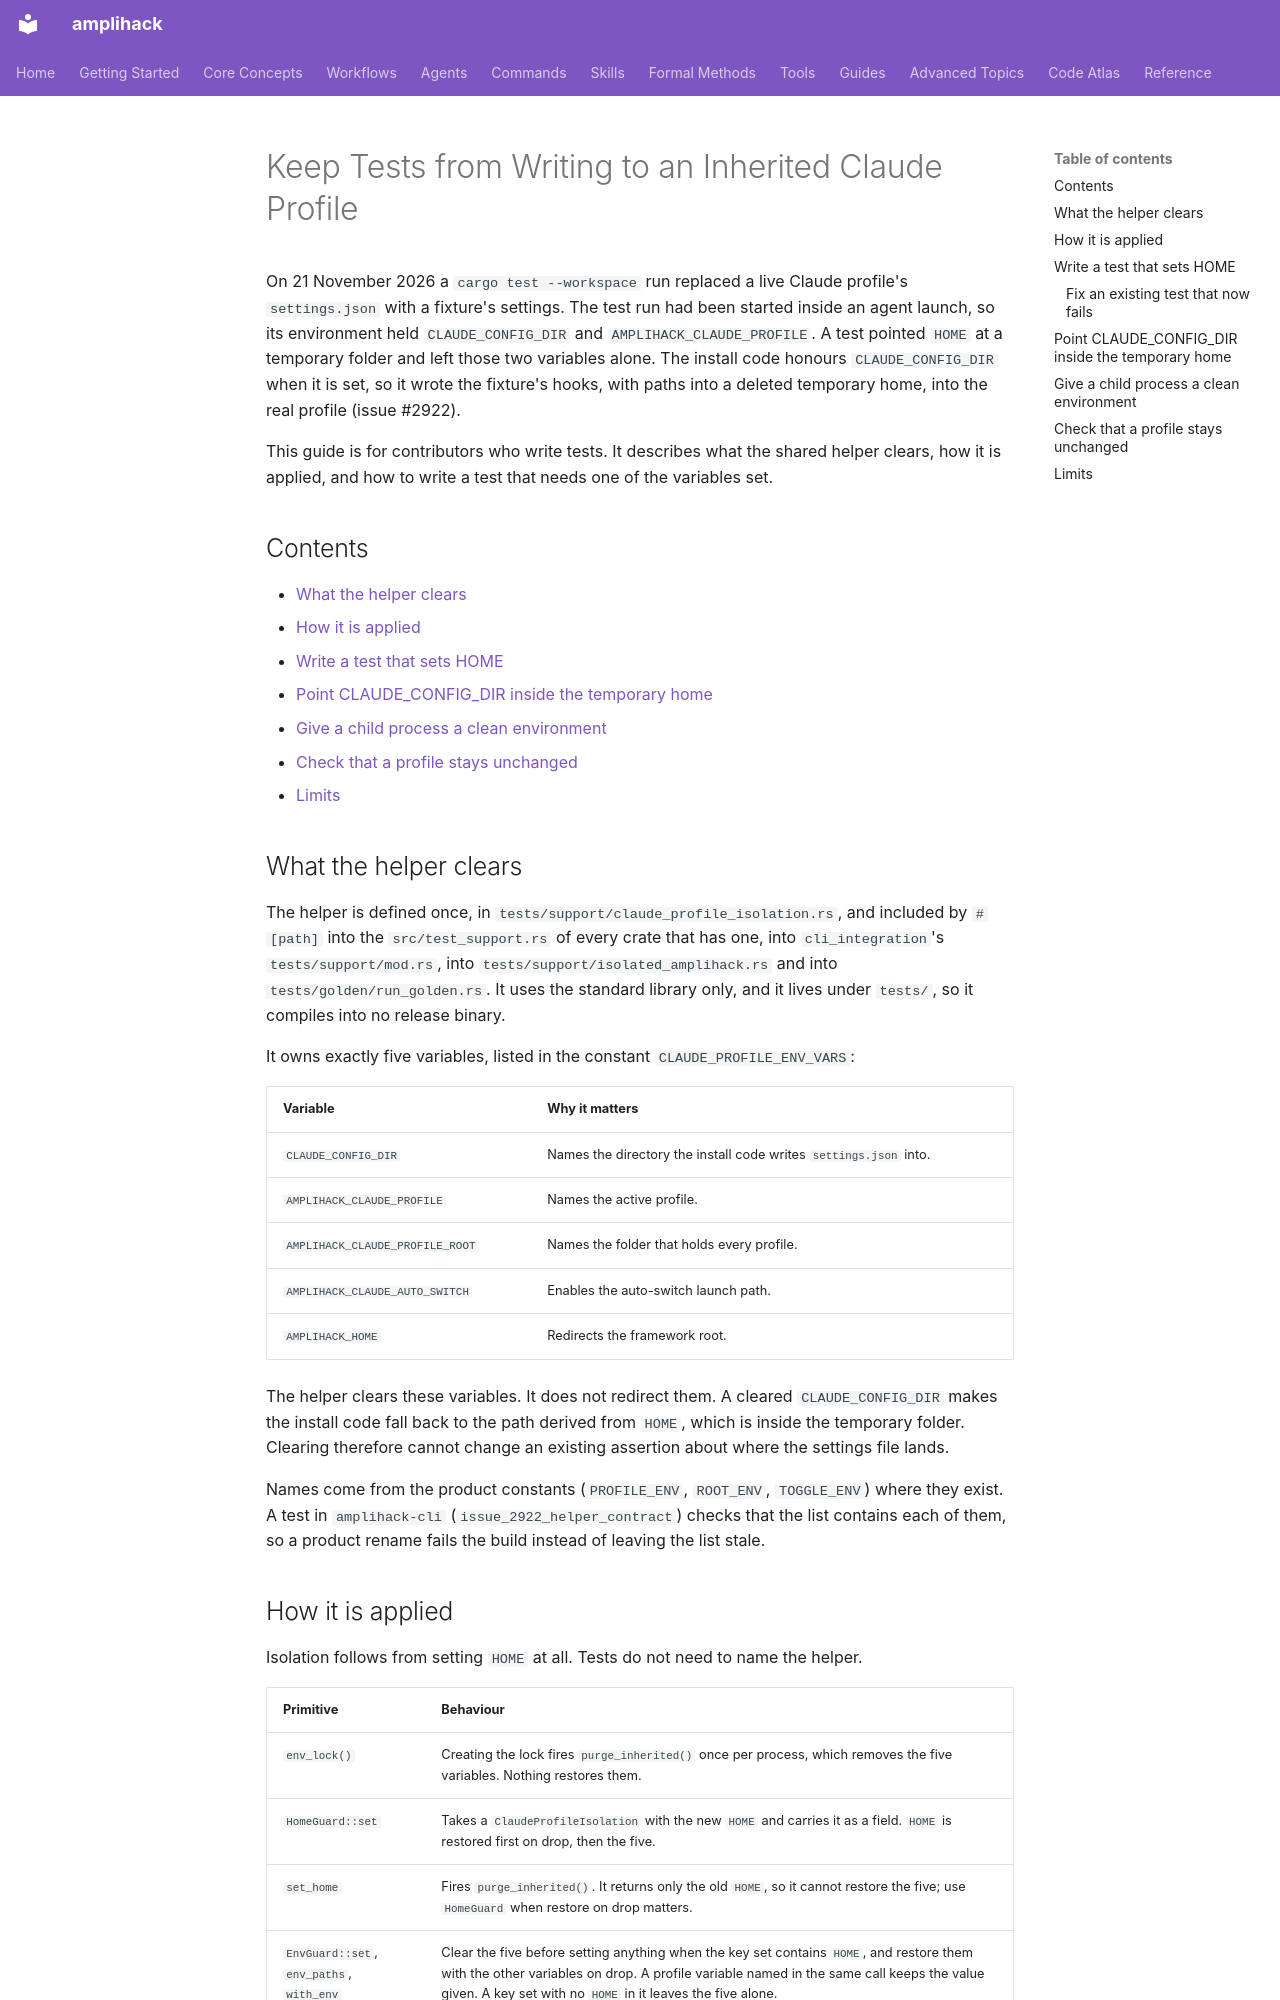

repository: rysweet/amplihack-rs · page: howto/keep-tests-from-writing-to-an-inherited-claude-profile/index.html · generator: mkdocs

---
title: Keep Tests from Writing to an Inherited Claude Profile
type: howto
updated: 2026-11-21
related: issue #2922, issue #1699, issue #1526
---

# Keep Tests from Writing to an Inherited Claude Profile

On 21 November 2026 a `cargo test --workspace` run replaced a live Claude
profile's `settings.json` with a fixture's settings. The test run had been
started inside an agent launch, so its environment held `CLAUDE_CONFIG_DIR`
and `AMPLIHACK_CLAUDE_PROFILE`. A test pointed `HOME` at a temporary folder
and left those two variables alone. The install code honours
`CLAUDE_CONFIG_DIR` when it is set, so it wrote the fixture's hooks, with
paths into a deleted temporary home, into the real profile (issue #2922).

This guide is for contributors who write tests. It describes what the shared
helper clears, how it is applied, and how to write a test that needs one of
the variables set.

## Contents

- [What the helper clears](#what-the-helper-clears)
- [How it is applied](#how-it-is-applied)
- [Write a test that sets HOME](#write-a-test-that-sets-home)
- [Point CLAUDE_CONFIG_DIR inside the temporary home](#point-claude_config_dir-inside-the-temporary-home)
- [Give a child process a clean environment](#give-a-child-process-a-clean-environment)
- [Check that a profile stays unchanged](#check-that-a-profile-stays-unchanged)
- [Limits](#limits)

## What the helper clears

The helper is defined once, in `tests/support/claude_profile_isolation.rs`,
and included by `#[path]` into the `src/test_support.rs` of every crate that
has one, into `cli_integration`'s `tests/support/mod.rs`, into
`tests/support/isolated_amplihack.rs` and into `tests/golden/run_golden.rs`.
It uses the standard library only, and it lives under `tests/`, so it
compiles into no release binary.

It owns exactly five variables, listed in the constant
`CLAUDE_PROFILE_ENV_VARS`:

| Variable | Why it matters |
| --- | --- |
| `CLAUDE_CONFIG_DIR` | Names the directory the install code writes `settings.json` into. |
| `AMPLIHACK_CLAUDE_PROFILE` | Names the active profile. |
| `AMPLIHACK_CLAUDE_PROFILE_ROOT` | Names the folder that holds every profile. |
| `AMPLIHACK_CLAUDE_AUTO_SWITCH` | Enables the auto-switch launch path. |
| `AMPLIHACK_HOME` | Redirects the framework root. |

The helper clears these variables. It does not redirect them. A cleared
`CLAUDE_CONFIG_DIR` makes the install code fall back to the path derived
from `HOME`, which is inside the temporary folder. Clearing therefore cannot
change an existing assertion about where the settings file lands.

Names come from the product constants (`PROFILE_ENV`, `ROOT_ENV`,
`TOGGLE_ENV`) where they exist. A test in `amplihack-cli`
(`issue_2922_helper_contract`) checks that the list contains each of them, so
a product rename fails the build instead of leaving the list stale.
